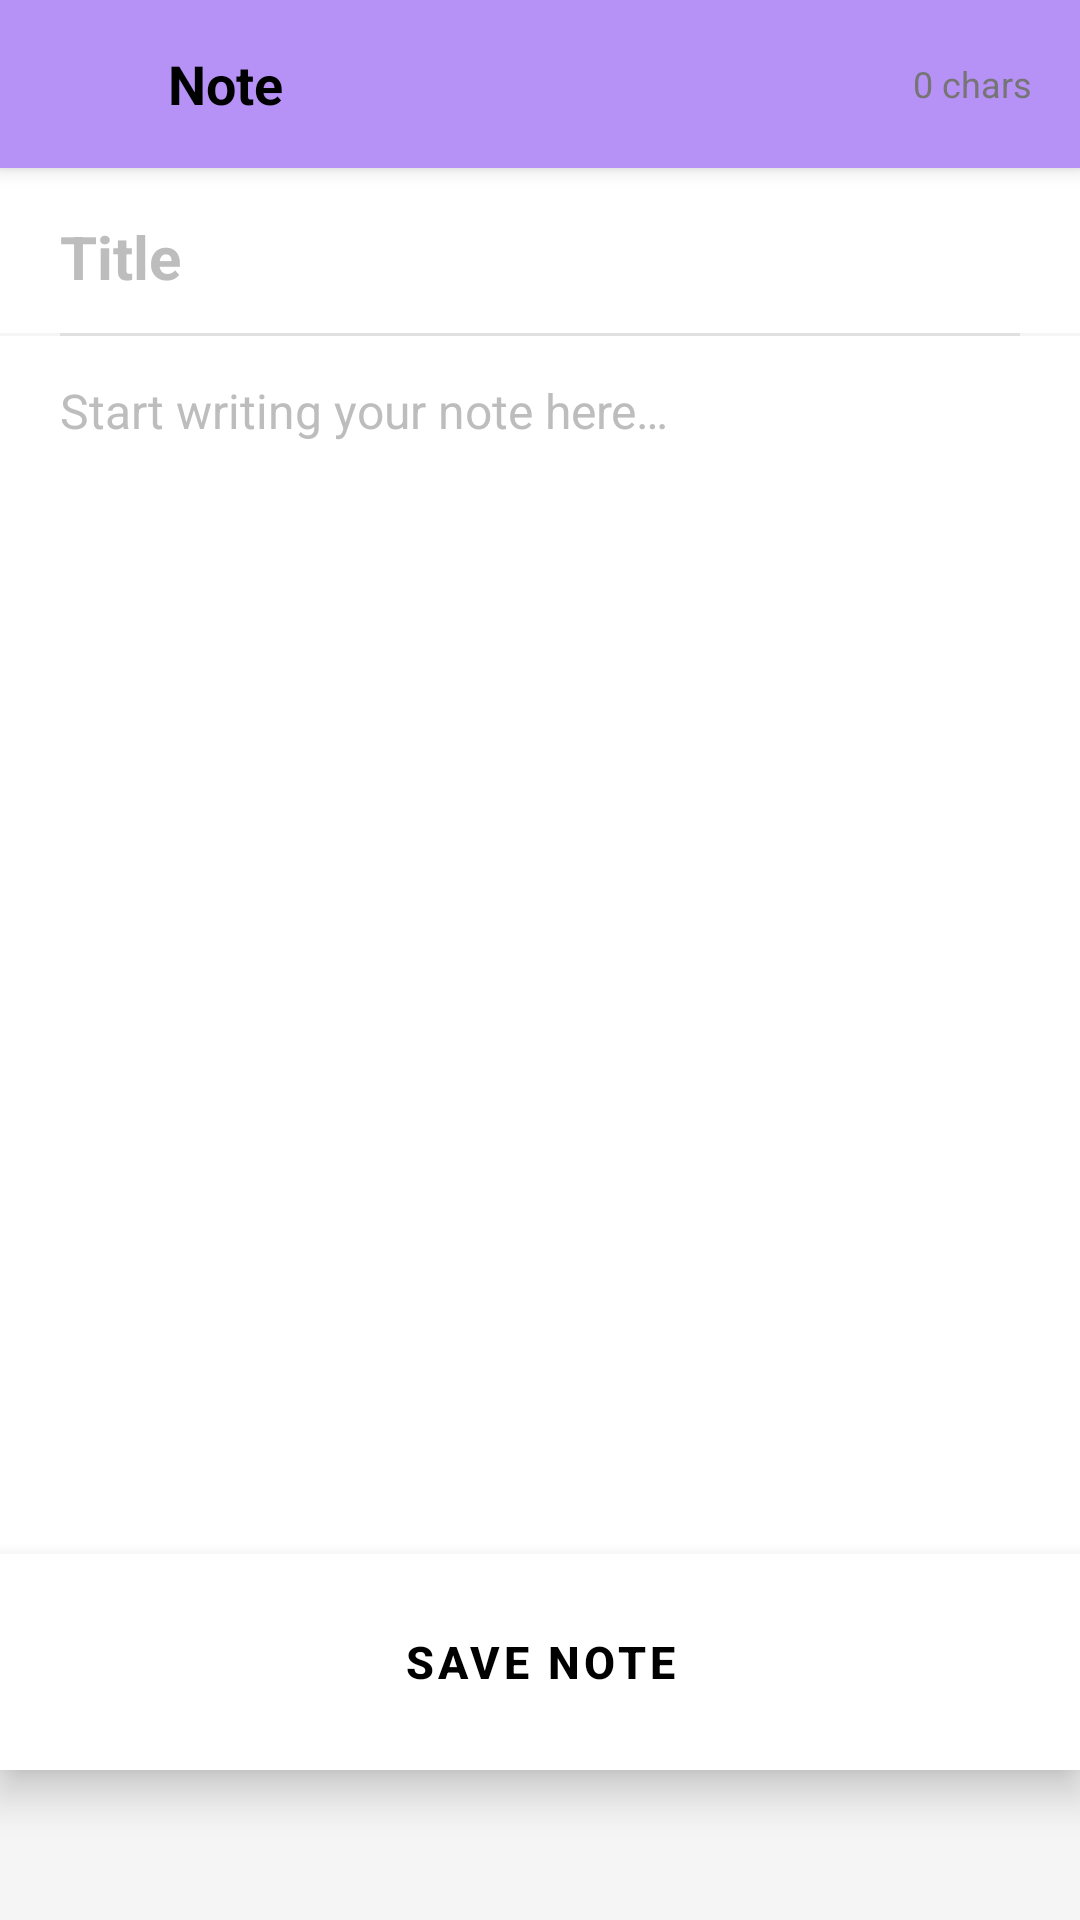

Reconstruct the res/layout file that produces this screen, plus the resources it refers to.
<!-- AndroidManifest.xml: application theme Theme.Shop -->
<!-- res/layout/fragment_note_editor.xml -->
<?xml version="1.0" encoding="utf-8"?>
<LinearLayout
    xmlns:android="http://schemas.android.com/apk/res/android"
    xmlns:app="http://schemas.android.com/apk/res-auto"
    android:layout_width="match_parent"
    android:layout_height="match_parent"
    android:orientation="vertical"
    android:background="@color/background">

    
    <LinearLayout
        android:layout_width="match_parent"
        android:layout_height="56dp"
        android:orientation="horizontal"
        android:gravity="center_vertical"
        android:background="@color/lavender"
        android:elevation="4dp"
        android:paddingStart="8dp"
        android:paddingEnd="16dp">

        
        <ImageButton
            android:id="@+id/btnBack"
            android:layout_width="40dp"
            android:layout_height="40dp"
            android:src="@drawable/ic_baseline_arrow_back_24"
            android:background="?attr/selectableItemBackgroundBorderless"
            android:contentDescription="Back"
            app:tint="@color/black" />

        <TextView
            android:layout_width="0dp"
            android:layout_height="wrap_content"
            android:layout_weight="1"
            android:text="Note"
            android:textSize="18sp"
            android:textStyle="bold"
            android:textColor="@color/black"
            android:layout_marginStart="8dp"/>

        
        <TextView
            android:id="@+id/tvCharCount"
            android:layout_width="wrap_content"
            android:layout_height="wrap_content"
            android:text="0 chars"
            android:textSize="12sp"
            android:textColor="@color/gray"/>

    </LinearLayout>

    
    <EditText
        android:id="@+id/etNoteTitle"
        android:layout_width="match_parent"
        android:layout_height="wrap_content"
        android:hint="Title"
        android:textSize="20sp"
        android:textStyle="bold"
        android:textColor="@color/on_surface"
        android:textColorHint="@color/light_gray"
        android:background="@color/white"
        android:paddingStart="20dp"
        android:paddingEnd="20dp"
        android:paddingTop="16dp"
        android:paddingBottom="12dp"
        android:inputType="textCapSentences"
        android:maxLines="2"
        android:imeOptions="actionNext"/>

    
    <View
        android:layout_width="match_parent"
        android:layout_height="1dp"
        android:background="@color/surface_variant"
        android:layout_marginStart="20dp"
        android:layout_marginEnd="20dp"/>

    
    <EditText
        android:id="@+id/etNoteContent"
        android:layout_width="match_parent"
        android:layout_height="0dp"
        android:layout_weight="1"
        android:hint="Start writing your note here…"
        android:textSize="16sp"
        android:textColor="@color/on_surface"
        android:textColorHint="@color/light_gray"
        android:background="@color/white"
        android:paddingStart="20dp"
        android:paddingEnd="20dp"
        android:paddingTop="14dp"
        android:paddingBottom="14dp"
        android:gravity="top|start"
        android:inputType="textCapSentences|textMultiLine"
        android:scrollbars="vertical"/>

    
    <LinearLayout
        android:layout_width="match_parent"
        android:layout_height="wrap_content"
        android:orientation="horizontal"
        android:background="@color/white"
        android:elevation="8dp"
        android:layout_marginBottom="50dp"
        android:padding="12dp"
        android:gravity="center">

        
        <Button
            android:id="@+id/btnDeleteNote"
            android:layout_width="0dp"
            android:layout_height="48dp"
            android:layout_weight="1"
            android:layout_marginEnd="8dp"
            android:text="Delete"
            android:textColor="@color/white"
            android:backgroundTint="@color/red"
            android:textSize="15sp"
            android:textStyle="bold"
            style="@style/Widget.MaterialComponents.Button"
            app:cornerRadius="12dp"
            android:visibility="gone"/>

        
        <Button
            android:id="@+id/btnSaveNote"
            android:layout_width="0dp"
            android:layout_height="48dp"
            android:layout_weight="1"
            android:text="Save Note"
            android:textColor="@color/black"
            android:backgroundTint="@color/lavender"
            android:textSize="15sp"
            android:textStyle="bold"
            style="@style/Widget.MaterialComponents.Button"
            app:cornerRadius="12dp"/>

    </LinearLayout>

</LinearLayout>
<!-- resources referenced by this layout -->
<resources>
  <color name="background">#F5F5F5</color>
  <color name="black">#FF000000</color>
  <color name="gray">#757575</color>
  <color name="lavender">#B692f7</color>
  <color name="light_gray">#BDBDBD</color>
  <color name="on_surface">#1C1B1F</color>
  <color name="red">#912A0B</color>
  <color name="surface_variant">#E0E0E0</color>
  <color name="white">#FFFFFFFF</color>
  <style name="Theme.Shop" parent="Theme.MaterialComponents.DayNight.NoActionBar">
          
          <item name="colorPrimary">@color/purple_500</item>
          <item name="colorPrimaryVariant">@color/purple_700</item>
          <item name="colorOnPrimary">@color/white</item>
          
          <item name="colorSecondary">@color/teal_200</item>
          <item name="colorSecondaryVariant">@color/teal_700</item>
          <item name="colorOnSecondary">@color/black</item>
          
          <item name="android:statusBarColor">?attr/colorPrimaryVariant</item>
          
      </style>
  <color name="purple_500">#06528C</color>
  <color name="purple_700">#F7935F9C</color>
  <color name="teal_200">#FF03DAC5</color>
  <color name="teal_700">#FF018786</color>
</resources>
